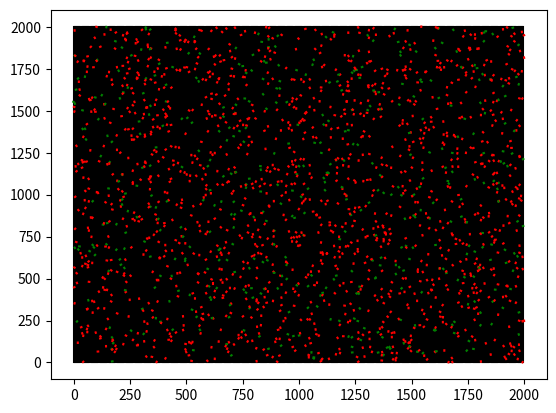
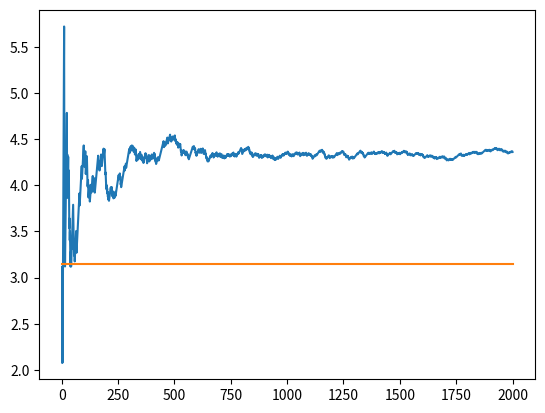
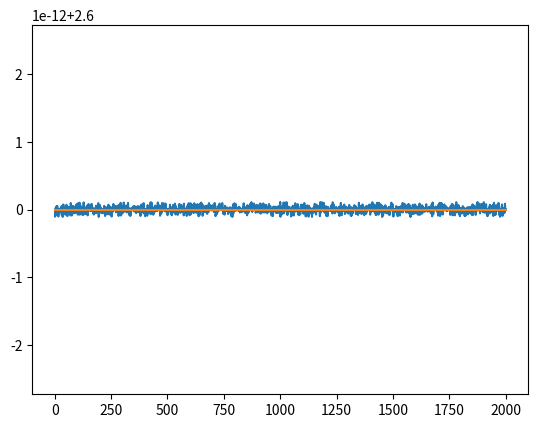

Write Python code to recreate these figures, in order.
import matplotlib.pyplot as plt
from math import pi, sqrt, floor
import random


'''
Function to approximate pi

Suppose we have a floor made of parallel strips of wood, 
each the same width, and we drop a needle onto the floor. 
What is the probability that the needle will lie across a line between two strips?

This probability P is:
P = (2 * l) / (pi * t)

Rearranging for pi:
pi = (2 * l) / (t * P)

Where:
P is the probability that a needle will lie across a line between two strips
l is the length of the needle
t is the width of the strips

If we drop n needles, and h of those needles are crossing lines,
the probability P is approximated to be h / n
This gives the formula:
pi = (2 * l * n) / (t * h)
'''


'''
Method:

Draw imaginary lines representing boundaries of strips at intervals 5 units apart. 
Therefore t = 5
Pick a random point on the canvas, pick another point that is 2.6 units away from it.
Therefore l = 2.6 
See if this line (the needle) crosses any boundary line.
Repeat
'''


# function to approximate pi using Buffon's needle method
def pi_approx(reps, x_bound, y_bound, t, l):
    n, h = 0, 0
    
    # list for storing results
    results = []

    for _ in range(reps):
        # pick random x and y coordinate
        x_1, y_1 = (random.uniform(0, x_bound), random.uniform(0, y_bound))

        # pick second random x and y coordinate
        # such that the distance between the first set of points and this one is
        # equal to l

        # first, we define a set of points which describe a circle of radius l
        # around the chosen points
        # this can be described by the equation
        # (x - x_1)^2 + (y - y_1)^2 = l^2
        # where x_1 and y_1 are the first set of points
        # we then choose a random number between x_1 - l and x_1 + l as our value for x_2
        # we can then substitute x_2 into the above equation to get a value for y_2
        # this way, we can ensure that the second set of points will be l units away from the first set
        x_2 = random.uniform(x_1 - l, x_1 + l)

        # to find y_2, we substitute x_2 into the equation (x - x_1)^2 + (y - y_1)^2 = l^2
        # rearranging for y, we get
        y_2 = sqrt(l**2 - (x_2 - x_1)**2) + y_1

        # now we check if the line defined by our two sets of points lies on a boundary
        # we can do this by checking if there is a multiple of t within the ranges of the x-coordinates of the line
        # we do this by dividing the x-coordinates by t, to get a lower and upper bound on the multiple of t
        # if there is an integer within that range, then the needle crosses a boundary line

        # for example, if the needle has x-coordinates 145 and 180, dividing those values by t we get 2.9 and 3.6
        # since there is an integer between those values, we can see that the needle crosses a line
        # we can check if there is an integer between two values by flooring them and comparing them
        lower_bound = x_1 / t
        upper_bound = x_2 / t

        if abs(floor(upper_bound) - floor(lower_bound)) == 1:
            # if the needle is on a boundary, increment h
            h += 1
            crosses_line = True
        else:
            crosses_line = False

        # increment n no matter what
        n += 1

        try:
            approximation = (2 * l * n) / (t * h)
        except ZeroDivisionError:
            approximation = None

        # DEBUG
        # find distance between points
        dist = sqrt((x_2 - x_1)**2 + (y_2 - y_1)**2)

        results.append({
            'x_1': x_1,
            'y_1': y_1,
            'x_2': x_2,
            'y_2': y_2,
            'n': n,
            'h': h,
            'approximation': approximation,
            'probability': h / n,
            'cross': crosses_line,
            # DEBUG
            'dist': dist
        })

    return results


# function to plot both needle drops and estimation results
def plot(results, x_bound, y_bound, t, l):
    plt.figure(1)
    # plot boundary lines
    for i in range(x_bound):
        if i % t == 0:
            plt.plot((i, i), (0, y_bound), 'k-')

    # plot needles
    for needle in results:
        if needle["cross"]:
            plt.plot((needle['x_1'], needle['x_2']), (needle['y_1'], needle['y_2']), 'g')
        else:
            plt.plot((needle['x_1'], needle['x_2']), (needle['y_1'], needle['y_2']), 'r')

    # plot results
    plt.figure(2)
    plt.plot([needle['n'] for needle in results], [needle["approximation"] for needle in results])
    plt.plot((0, len(results)), (pi, pi))

    # DEBUG
    # plot distances
    plt.figure(3)
    plt.plot([needle['n'] for needle in results], [needle["dist"] for needle in results])
    plt.plot((0, len(results)), (l, l))

    plt.show()


# main function
def main():
    # canvas is from coordinate (0, 0) to (1_000_000, 1_000_000)
    x_bound, y_bound = 2_000, 2_000

    # boundary lines are vertical, every t units
    # if t = 5, boundary lines are placed at x coordinates 0, 5, 10, 15, etc.
    t = 5
    l = 2.6

    res = pi_approx(2_000, x_bound, y_bound, t, l)
    plot(res, x_bound, y_bound, t, l)


main()